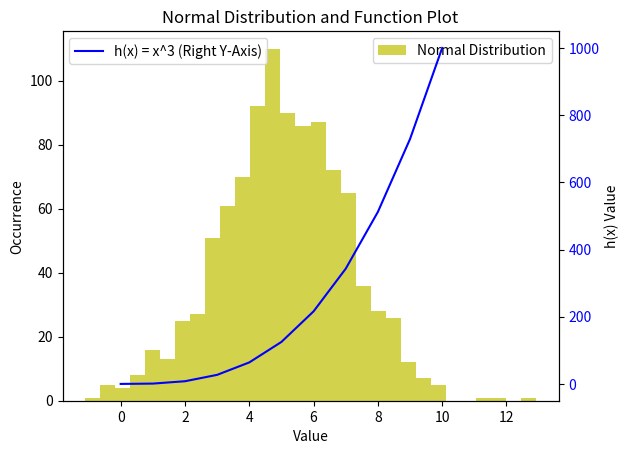

Recreate this plot in Python.
# Program plottask.py
# This program generates and plot a histogram representing a normal distribution
# with 1000 values (mean=5, std dev=2)
# and a line of the function h(x)=x^3 over the range (0 to 10].
# Author: Filipe Carvalho

# Import required libraries
import numpy as np
import matplotlib.pyplot as plt

# Set random seed to be reproduced with same value
np.random.seed(1) 
# Generate a random sample of 1000 values from a normal distribution
sample= np.random.normal(loc=5, scale = 2, size = 1000)



# Plot the histogram of the samples
plt.hist(sample, bins=30, color='y', alpha=0.7, label="Normal Distribution")
plt.title("Normal Distribution and Function Plot")
plt.xlabel("Value")
plt.ylabel("Occurrence")
plt.legend()

# Add a secondary y-axis to improve visitbility between historgram and line plot
ax2 = plt.gca().twinx()

# generate an array of x values within range (0 - 10]
x_points = np.array(range(0,11))
# calculate h(x) = x ^ 3 for each x value
h_points = x_points ** 3

# Plot of the function h(x) = x ^ 3 on same graphic
ax2.plot(x_points, h_points, color='b',label = "h(x) = x^3 (Right Y-Axis)")    # label for identification of secondary y-axis
ax2.set_ylabel('h(x) Value')                                                   # set ylabel
ax2.tick_params(axis='y', labelcolor='b')                                      # add label color for the secondary axis y
plt.legend(loc='upper left')

# Display the graph with histogram and line plot
plt.show()

# End of the Program
